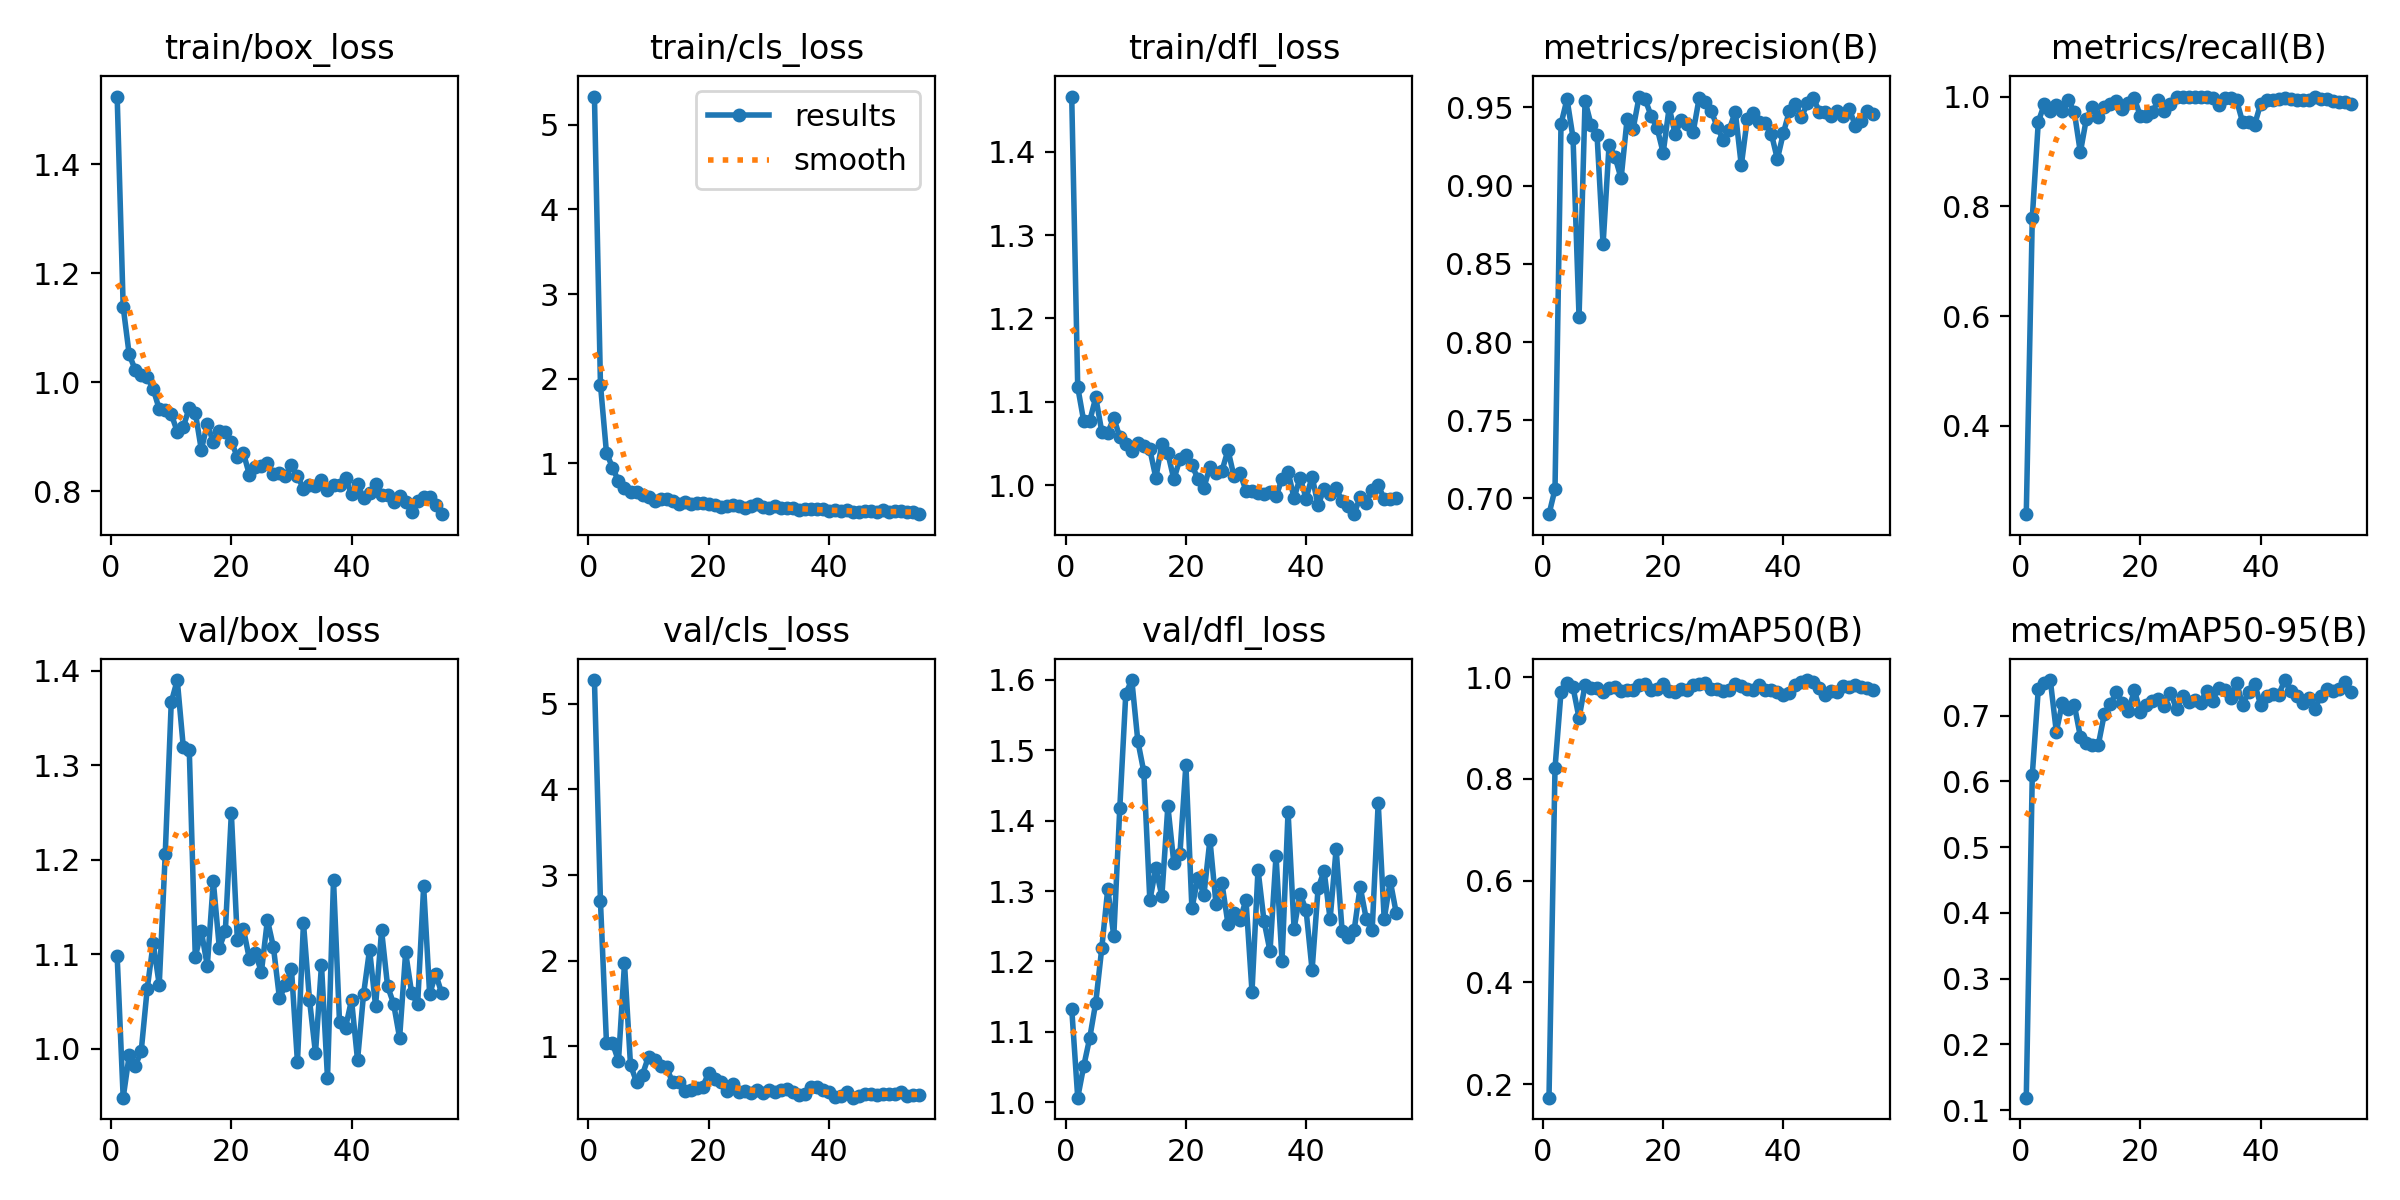

Source data for this figure (header and first rows):
epoch, time, train/box_loss, train/cls_loss, train/dfl_loss, metrics/precision(B), metrics/recall(B), metrics/mAP50(B), metrics/mAP50-95(B), val/box_loss, val/cls_loss, val/dfl_loss, lr/pg0, lr/pg1, lr/pg2
1, 5.185, 1.524, 5.336, 1.466, 0.6899, 0.2389, 0.1734, 0.1189, 1.098, 5.278, 1.133, 7.272e-05, 7.272e-05, 7.272e-05
2, 9.929, 1.138, 1.93, 1.118, 0.7058, 0.7786, 0.8211, 0.6095, 0.9482, 2.692, 1.007, 0.000154, 0.000154, 0.000154
3, 14.38, 1.051, 1.124, 1.077, 0.9394, 0.9537, 0.9714, 0.74, 0.9929, 1.043, 1.052, 0.0002348, 0.0002348, 0.0002348
4, 18.83, 1.023, 0.9479, 1.077, 0.9554, 0.986, 0.9883, 0.7491, 0.9815, 1.038, 1.092, 0.000315, 0.000315, 0.000315
5, 23.23, 1.014, 0.7862, 1.105, 0.9306, 0.9738, 0.98, 0.754, 0.9973, 0.8278, 1.142, 0.0003947, 0.0003947, 0.0003947
6, 27.46, 1.01, 0.7097, 1.064, 0.8158, 0.9843, 0.9198, 0.6754, 1.063, 1.968, 1.219, 0.0004738, 0.0004738, 0.0004738
7, 31.54, 0.9872, 0.6591, 1.063, 0.9542, 0.9739, 0.9847, 0.719, 1.112, 0.7818, 1.303, 0.0005524, 0.0005524, 0.0005524
8, 35.58, 0.9507, 0.6537, 1.081, 0.939, 0.9929, 0.9784, 0.7104, 1.068, 0.584, 1.236, 0.0006305, 0.0006305, 0.0006305
9, 39.6, 0.9482, 0.6197, 1.057, 0.9321, 0.9716, 0.979, 0.716, 1.206, 0.6699, 1.418, 0.000708, 0.000708, 0.000708
10, 43.57, 0.9413, 0.6042, 1.05, 0.8624, 0.8983, 0.9718, 0.668, 1.366, 0.8801, 1.58, 0.000785, 0.000785, 0.000785
11, 47.72, 0.9095, 0.5574, 1.041, 0.9263, 0.9595, 0.9784, 0.6582, 1.39, 0.8388, 1.6, 0.0008614, 0.0008614, 0.0008614
12, 51.87, 0.9177, 0.5789, 1.051, 0.9182, 0.9809, 0.9806, 0.6548, 1.319, 0.7719, 1.513, 0.000876, 0.000876, 0.000876
13, 55.99, 0.9533, 0.5763, 1.047, 0.9046, 0.9624, 0.9732, 0.656, 1.316, 0.7539, 1.469, 0.000873, 0.000873, 0.000873
14, 60.15, 0.9444, 0.5492, 1.043, 0.9427, 0.9809, 0.974, 0.703, 1.097, 0.5791, 1.287, 0.00087, 0.00087, 0.00087
15, 64.32, 0.8764, 0.511, 1.009, 0.9363, 0.9863, 0.9751, 0.7169, 1.125, 0.5845, 1.332, 0.000867, 0.000867, 0.000867
16, 68.46, 0.9225, 0.5355, 1.049, 0.957, 0.9922, 0.9841, 0.7362, 1.088, 0.4785, 1.293, 0.000864, 0.000864, 0.000864
17, 72.57, 0.8903, 0.5131, 1.038, 0.9552, 0.9768, 0.9862, 0.7188, 1.177, 0.4942, 1.421, 0.000861, 0.000861, 0.000861
18, 76.68, 0.9101, 0.5328, 1.007, 0.9446, 0.9878, 0.9758, 0.7077, 1.107, 0.5111, 1.339, 0.000858, 0.000858, 0.000858
19, 80.83, 0.9083, 0.5298, 1.031, 0.9367, 0.9966, 0.9773, 0.7383, 1.124, 0.5266, 1.352, 0.000855, 0.000855, 0.000855
20, 84.99, 0.8905, 0.5107, 1.036, 0.921, 0.9637, 0.9865, 0.7052, 1.249, 0.6854, 1.479, 0.000852, 0.000852, 0.000852
21, 89.19, 0.8633, 0.504, 1.024, 0.95, 0.9653, 0.9724, 0.7157, 1.115, 0.6184, 1.275, 0.000849, 0.000849, 0.000849
22, 93.36, 0.8703, 0.482, 1.007, 0.9328, 0.9721, 0.9709, 0.7225, 1.127, 0.5859, 1.319, 0.000846, 0.000846, 0.000846
23, 97.58, 0.8303, 0.4945, 0.9969, 0.9422, 0.9942, 0.9772, 0.7247, 1.095, 0.4831, 1.295, 0.000843, 0.000843, 0.000843
24, 101.8, 0.8446, 0.5004, 1.022, 0.9395, 0.9731, 0.9751, 0.715, 1.101, 0.5545, 1.373, 0.00084, 0.00084, 0.00084
25, 105.9, 0.8468, 0.4882, 1.015, 0.9345, 0.9872, 0.9841, 0.7345, 1.081, 0.4659, 1.282, 0.000837, 0.000837, 0.000837
26, 110.1, 0.8511, 0.4677, 1.017, 0.9562, 1, 0.9873, 0.7105, 1.136, 0.4762, 1.311, 0.000834, 0.000834, 0.000834
27, 114.3, 0.832, 0.495, 1.042, 0.9532, 0.9998, 0.9896, 0.7299, 1.108, 0.453, 1.254, 0.000831, 0.000831, 0.000831
28, 118.5, 0.8337, 0.5214, 1.01, 0.9478, 1, 0.9771, 0.7214, 1.054, 0.4854, 1.269, 0.000828, 0.000828, 0.000828
29, 122.5, 0.8281, 0.4808, 1.014, 0.9375, 1, 0.9762, 0.7231, 1.067, 0.4527, 1.26, 0.000825, 0.000825, 0.000825
30, 126.7, 0.8477, 0.4723, 0.9934, 0.9291, 1, 0.9735, 0.7194, 1.085, 0.493, 1.287, 0.000822, 0.000822, 0.000822
31, 130.9, 0.8274, 0.4976, 0.9926, 0.9358, 1, 0.9754, 0.7377, 0.9856, 0.4708, 1.157, 0.000819, 0.000819, 0.000819
32, 135, 0.805, 0.4662, 0.9903, 0.9473, 0.9976, 0.9863, 0.7229, 1.133, 0.4902, 1.33, 0.000816, 0.000816, 0.000816
33, 139.1, 0.8122, 0.4687, 0.9895, 0.9129, 0.9837, 0.9818, 0.742, 1.052, 0.5024, 1.257, 0.000813, 0.000813, 0.000813
34, 143.2, 0.8104, 0.4724, 0.9916, 0.9427, 0.9974, 0.9762, 0.7394, 0.9952, 0.4635, 1.215, 0.00081, 0.00081, 0.00081
35, 147.5, 0.8209, 0.4499, 0.9863, 0.9466, 0.9967, 0.975, 0.7272, 1.089, 0.4359, 1.35, 0.000807, 0.000807, 0.000807
36, 152.5, 0.8022, 0.4554, 1.008, 0.9404, 0.9929, 0.9846, 0.75, 0.9689, 0.4386, 1.201, 0.000804, 0.000804, 0.000804
37, 157, 0.8106, 0.4521, 1.016, 0.9401, 0.9535, 0.9753, 0.7166, 1.179, 0.5243, 1.413, 0.000801, 0.000801, 0.000801
38, 161.2, 0.8122, 0.4521, 0.9843, 0.9333, 0.9539, 0.9747, 0.7356, 1.028, 0.5207, 1.246, 0.000798, 0.000798, 0.000798
39, 165.4, 0.8247, 0.461, 1.009, 0.9169, 0.9486, 0.9701, 0.7485, 1.022, 0.4927, 1.296, 0.000795, 0.000795, 0.000795
40, 169.6, 0.7949, 0.4339, 0.9839, 0.9336, 0.9868, 0.965, 0.7164, 1.052, 0.468, 1.273, 0.000792, 0.000792, 0.000792
41, 173.7, 0.8133, 0.4407, 1.01, 0.9477, 0.9929, 0.9693, 0.7298, 0.9879, 0.4095, 1.188, 0.000789, 0.000789, 0.000789
42, 177.8, 0.7882, 0.4325, 0.9757, 0.9522, 0.9929, 0.9851, 0.7329, 1.058, 0.4223, 1.304, 0.000786, 0.000786, 0.000786
43, 182, 0.797, 0.4446, 0.9959, 0.9438, 0.9947, 0.9898, 0.7313, 1.105, 0.4613, 1.329, 0.000783, 0.000783, 0.000783
44, 186.2, 0.8138, 0.4204, 0.9899, 0.9526, 0.9983, 0.9945, 0.7538, 1.045, 0.3995, 1.26, 0.00078, 0.00078, 0.00078
45, 190.1, 0.7935, 0.4193, 0.9961, 0.9559, 0.9954, 0.9915, 0.7374, 1.125, 0.418, 1.36, 0.000777, 0.000777, 0.000777
46, 194.1, 0.7933, 0.4367, 0.9808, 0.9472, 0.9929, 0.9782, 0.7294, 1.066, 0.4417, 1.243, 0.000774, 0.000774, 0.000774
47, 198.2, 0.7794, 0.4318, 0.975, 0.9472, 0.9929, 0.9644, 0.719, 1.048, 0.4474, 1.235, 0.000771, 0.000771, 0.000771
48, 202.2, 0.7909, 0.4243, 0.9651, 0.9443, 0.9933, 0.9739, 0.726, 1.011, 0.4337, 1.244, 0.000768, 0.000768, 0.000768
49, 206.1, 0.7801, 0.4507, 0.986, 0.9478, 1, 0.9716, 0.7102, 1.102, 0.4398, 1.306, 0.000765, 0.000765, 0.000765
50, 210.2, 0.7622, 0.4198, 0.9788, 0.9442, 0.9957, 0.9835, 0.7298, 1.059, 0.4461, 1.261, 0.000762, 0.000762, 0.000762
51, 214.2, 0.7819, 0.4282, 0.9939, 0.9488, 0.996, 0.98, 0.74, 1.047, 0.4414, 1.245, 0.000759, 0.000759, 0.000759
52, 218.2, 0.7895, 0.432, 0.9996, 0.9379, 0.9913, 0.9843, 0.7377, 1.172, 0.4675, 1.425, 0.000756, 0.000756, 0.000756
53, 222.1, 0.7891, 0.4225, 0.9836, 0.9412, 0.9907, 0.9816, 0.7403, 1.058, 0.4201, 1.26, 0.000753, 0.000753, 0.000753
54, 226.1, 0.7748, 0.4258, 0.9836, 0.948, 0.9901, 0.979, 0.7506, 1.079, 0.4302, 1.315, 0.00075, 0.00075, 0.00075
55, 230.3, 0.758, 0.3961, 0.9847, 0.9459, 0.9873, 0.9752, 0.7358, 1.059, 0.4324, 1.269, 0.000747, 0.000747, 0.000747
